The GitHub repository ahmadSoliman94/Artificial-Intelligence contains a labelled image folder "Data" with 3 categories: bottle, iPad, wallet. Examples follow, each with its label.

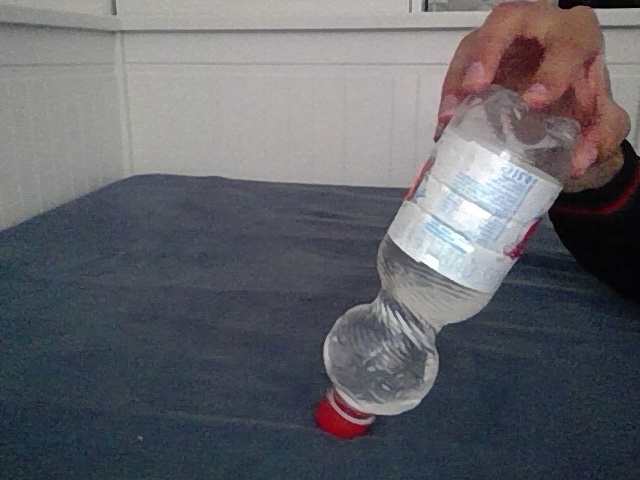
Label: bottle

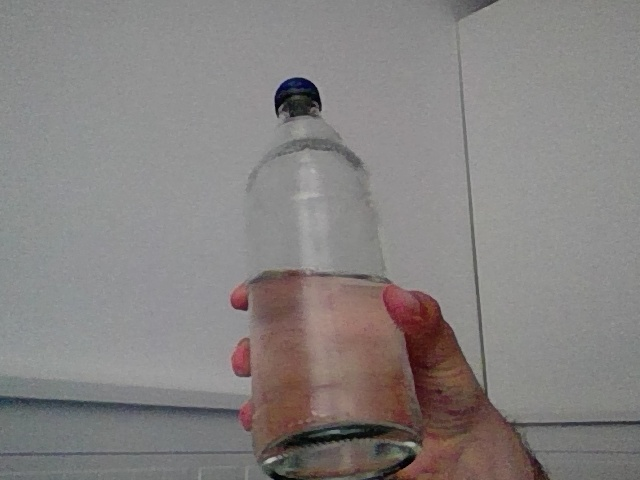
Label: bottle

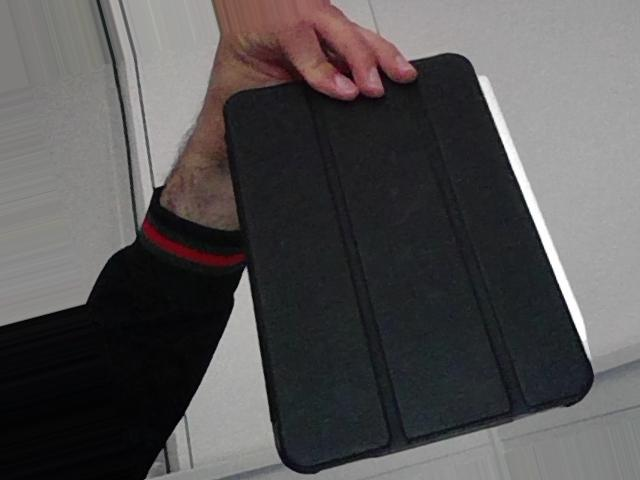
Label: iPad

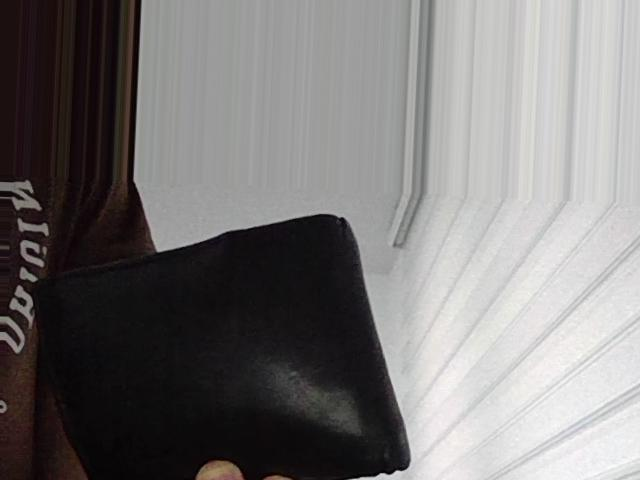
Label: wallet

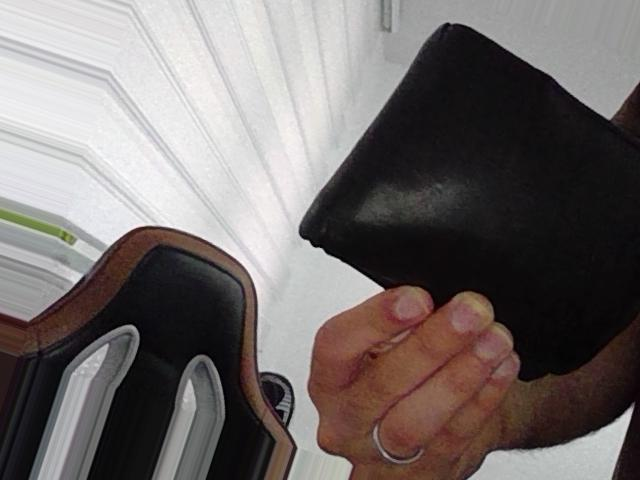
Label: wallet

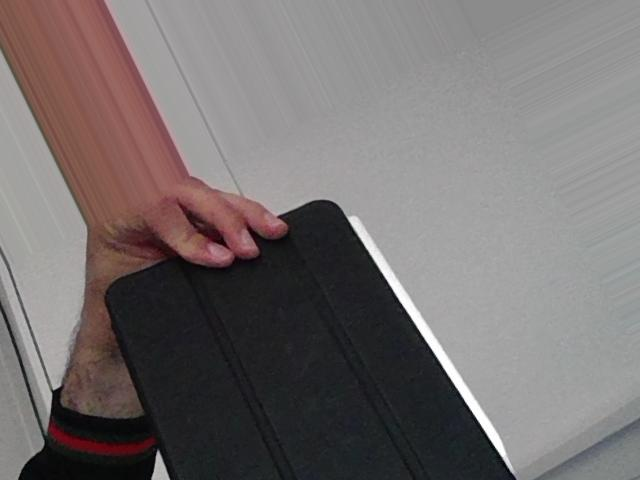
Label: iPad
